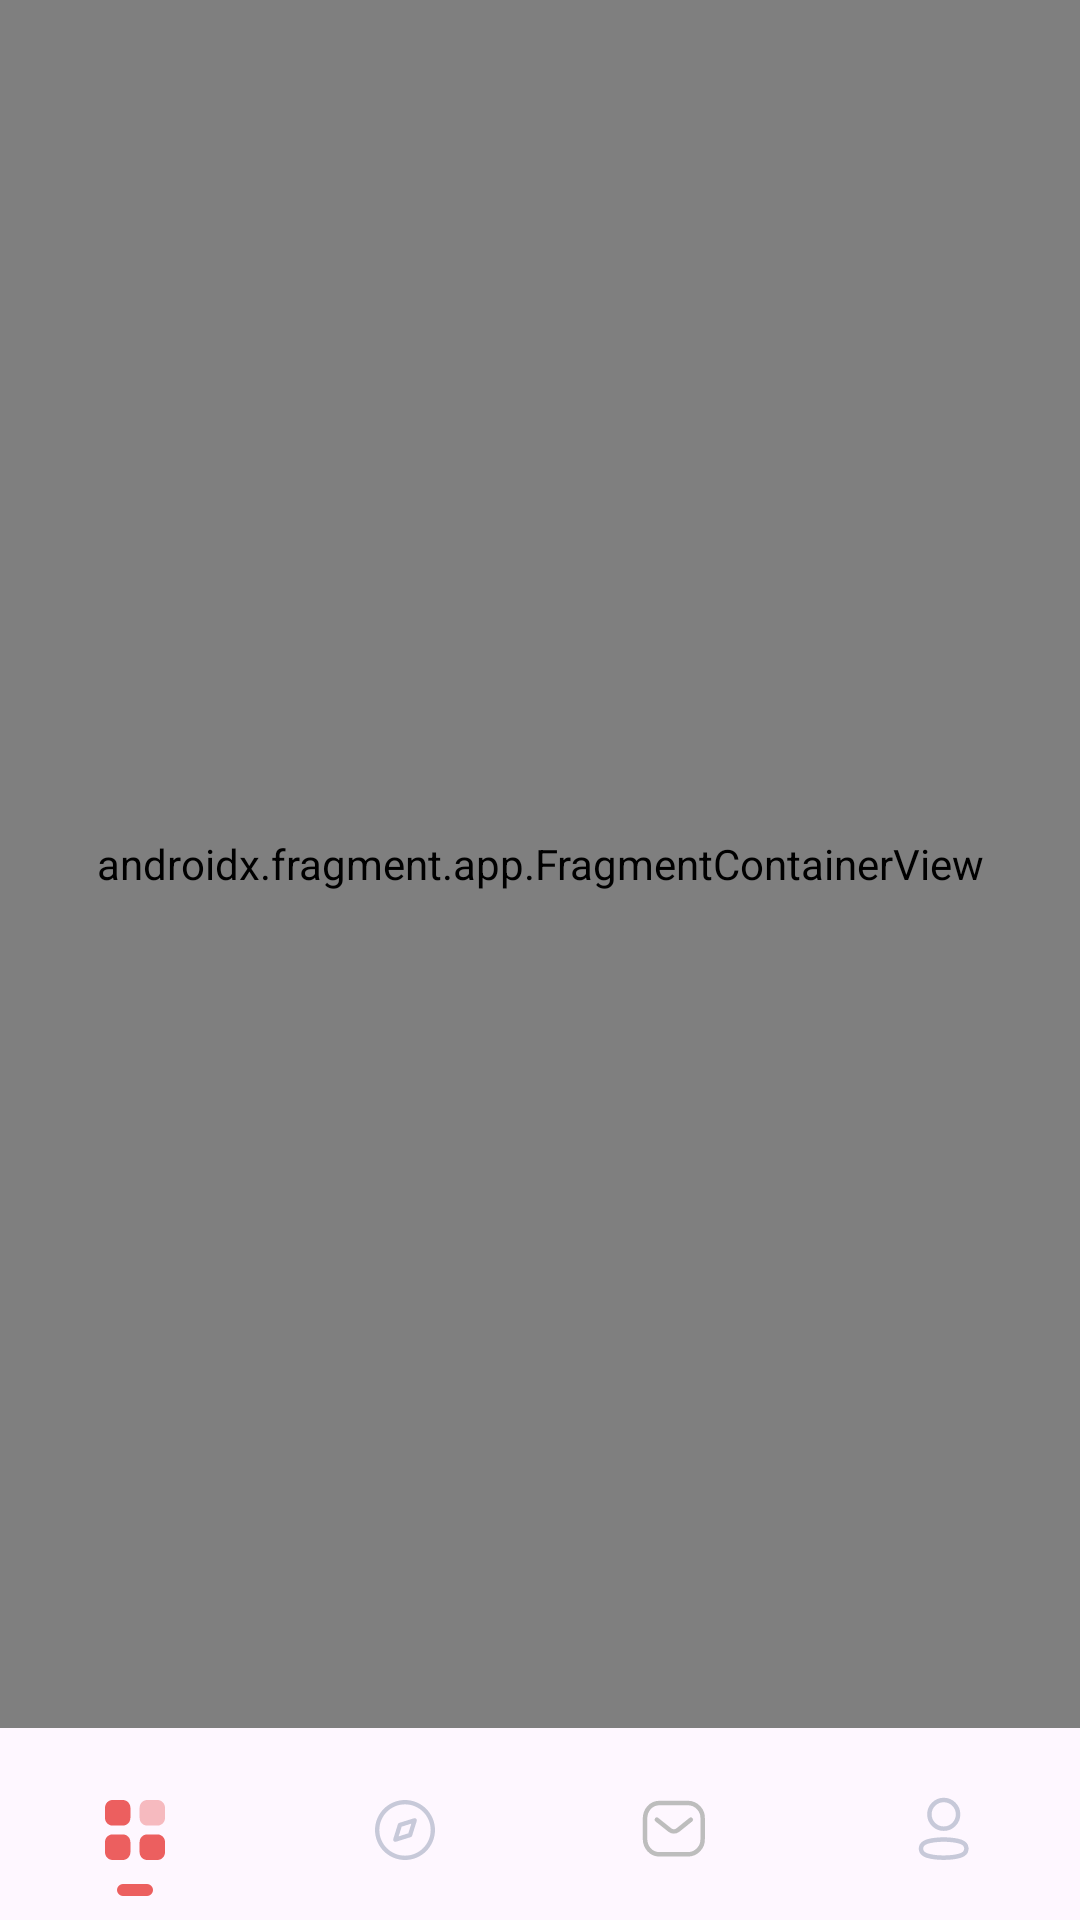

Reconstruct the res/layout file that produces this screen, plus the resources it refers to.
<!-- AndroidManifest.xml: application theme Theme.MazaadyPortal -->
<!-- res/layout/activity_app.xml -->
<?xml version="1.0" encoding="utf-8"?>
<androidx.constraintlayout.widget.ConstraintLayout xmlns:android="http://schemas.android.com/apk/res/android"
    xmlns:app="http://schemas.android.com/apk/res-auto"
    xmlns:tools="http://schemas.android.com/tools"
    android:layout_width="match_parent"
    android:layout_height="match_parent"
    tools:context=".presentation.ui.activities.AppActivity">

    <androidx.fragment.app.FragmentContainerView
        android:id="@+id/nav_host_fragment"
        android:name="androidx.navigation.fragment.NavHostFragment"
        android:layout_width="0dp"
        android:layout_height="0dp"
        app:layout_constraintBottom_toTopOf="@+id/tab_layout"
        app:layout_constraintEnd_toEndOf="parent"
        app:layout_constraintStart_toStartOf="parent"
        app:layout_constraintTop_toTopOf="parent"
        app:navGraph="@navigation/nav_graph" />

    <com.google.android.material.tabs.TabLayout
        android:id="@+id/tab_layout"
        android:layout_width="match_parent"
        android:layout_height="64dp"
        android:background="?android:colorBackground"
        android:paddingTop="12dp"
        android:paddingBottom="8dp"
        app:layout_constraintBottom_toBottomOf="parent"
        app:layout_constraintEnd_toEndOf="parent"
        app:layout_constraintStart_toStartOf="parent"
        app:layout_constraintTop_toBottomOf="@+id/nav_host_fragment"
        app:tabIconTint="@null"
        app:tabIndicator="@drawable/shape_tab_indicator"
        app:tabIndicatorColor="@color/color_EC5F5F"
        app:tabPaddingBottom="8dp"
        app:tabPaddingTop="8dp">

        <com.google.android.material.tabs.TabItem
            android:layout_width="wrap_content"
            android:layout_height="wrap_content"
            android:icon="@drawable/selector_home" />

        <com.google.android.material.tabs.TabItem
            android:layout_width="wrap_content"
            android:layout_height="wrap_content"
            android:icon="@drawable/selector_discover" />

        <com.google.android.material.tabs.TabItem
            android:layout_width="wrap_content"
            android:layout_height="wrap_content"
            android:icon="@drawable/selector_message" />

        <com.google.android.material.tabs.TabItem
            android:layout_width="wrap_content"
            android:layout_height="wrap_content"
            android:icon="@drawable/selector_profile" />
    </com.google.android.material.tabs.TabLayout>
</androidx.constraintlayout.widget.ConstraintLayout>
<!-- resources referenced by this layout -->
<resources>
  <color name="color_EC5F5F">#FFEC5F5F</color>
  <!-- drawable selector_discover (drawable) -->
  <?xml version="1.0" encoding="utf-8"?>
  <selector xmlns:android="http://schemas.android.com/apk/res/android">
      <item android:drawable="@drawable/ic_discover_disable" android:state_selected="false" />
      <item android:drawable="@drawable/ic_discover_active" android:state_selected="true" />
  </selector>
  <!-- drawable selector_home (drawable) -->
  <?xml version="1.0" encoding="utf-8"?>
  <selector xmlns:android="http://schemas.android.com/apk/res/android">
      <item android:drawable="@drawable/ic_home_disable" android:state_selected="false" />
      <item android:drawable="@drawable/ic_home_active" android:state_selected="true" />
  </selector>
  <!-- drawable selector_message (drawable) -->
  <?xml version="1.0" encoding="utf-8"?>
  <selector xmlns:android="http://schemas.android.com/apk/res/android">
  
      <item android:drawable="@drawable/ic_message_disable" android:state_selected="false" />
  
      <item android:drawable="@drawable/ic_message_active" android:state_selected="true" />
  </selector>
  <!-- drawable selector_profile (drawable) -->
  <?xml version="1.0" encoding="utf-8"?>
  <selector xmlns:android="http://schemas.android.com/apk/res/android">
      <item android:drawable="@drawable/ic_profile_disable" android:state_selected="false" />
      <item android:drawable="@drawable/ic_profile_active" android:state_selected="true" />
  </selector>
  <!-- drawable shape_tab_indicator (drawable) -->
  <?xml version="1.0" encoding="utf-8"?>
  <layer-list xmlns:android="http://schemas.android.com/apk/res/android">
  
      <item android:gravity="center">
  
          <shape>
              <size
                  android:width="12dp"
                  android:height="4dp" />
  
              <corners android:radius="2dp" />
          </shape>
      </item>
  </layer-list>
  <style name="Theme.MazaadyPortal" parent="Base.Theme.MazaadyPortal" />
  <!-- drawable ic_discover_active (drawable) -->
  <vector xmlns:android="http://schemas.android.com/apk/res/android"
      android:width="24dp"
      android:height="24dp"
      android:viewportWidth="24"
      android:viewportHeight="24">
  
      <path
          android:fillAlpha="0.4"
          android:fillColor="@color/color_EC5F5F"
          android:pathData="M22,12C22,17.523 17.523,22 12,22C6.477,22 2,17.523 2,12C2,6.478 6.477,2 12,2C17.523,2 22,6.478 22,12Z"
          android:strokeAlpha="0.4" />
  
      <path
          android:fillColor="@color/color_EC5F5F"
          android:pathData="M15.86,8.705L14.24,13.825C14.18,14.035 14.01,14.205 13.8,14.266L8.7,15.865C8.36,15.976 8.03,15.645 8.14,15.305L9.74,10.175C9.8,9.965 9.97,9.805 10.18,9.735L15.3,8.135C15.65,8.025 15.97,8.355 15.86,8.705Z" />
  </vector>
  <!-- drawable ic_profile_active (drawable) -->
  <vector xmlns:android="http://schemas.android.com/apk/res/android"
      android:width="24dp"
      android:height="24dp"
      android:viewportWidth="24"
      android:viewportHeight="24">
      <path
          android:fillColor="@color/color_EC5F5F"
          android:pathData="M11.997,15.175C7.684,15.175 4,15.855 4,18.575C4,21.296 7.661,22 11.997,22C16.31,22 19.994,21.321 19.994,18.6C19.994,15.879 16.334,15.175 11.997,15.175Z" />
      <path
          android:fillAlpha="0.4"
          android:fillColor="@color/color_EC5F5F"
          android:pathData="M11.997,12.584C14.935,12.584 17.289,10.229 17.289,7.292C17.289,4.355 14.935,2 11.997,2C9.06,2 6.705,4.355 6.705,7.292C6.705,10.229 9.06,12.584 11.997,12.584Z"
          android:strokeAlpha="0.4" />
  </vector>
  <style name="Base.Theme.MazaadyPortal" parent="Theme.Material3.DayNight.NoActionBar">
          
          
      </style>
  <color name="color_C7C9D9">#FFC7C9D9</color>
</resources>
